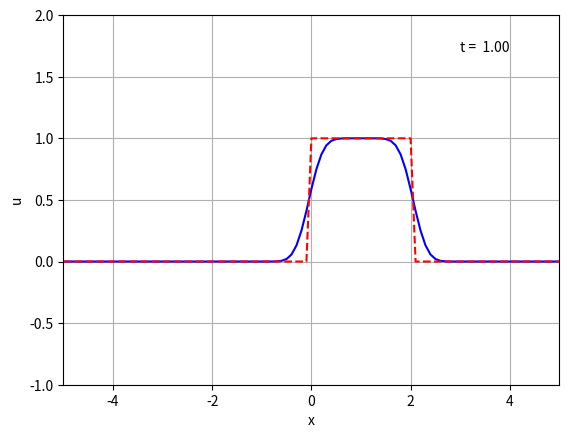

The matplotlib source for this figure:
#!/usr/bin/env python3
# -*- coding: utf-8 -*-
"""
Created on Tue Apr 27 15:02:27 2021

[redacted]
"""

# Numerical solution of the linear advection equation : ut+ux=0
# using *cleft side difference* for u_x => UPWIND
# periodic boundaray data


from numpy import *
import matplotlib.pyplot as plt

def u0(x):                  # Initial condition 
     return where(abs(x) <= 1, 1.0 , 0.0)

# Spatial domain [-L, L] and time [0, T] 

L = 5.
T = 1.
h = 0.1                     # Discretization parameters h, dt
dt = 0.05

gam = dt/h                  # Grid ratio
n = int(2*L/h)+1            # number of space and time steps
m = int(T/dt)

x = linspace(-L, L, n)      # Initialize
u = u0(x)

plt.close('all')
plt.figure(1)
fig, ax = plt.subplots(num = 1)
ax.set(xlim = (-L, L), ylim = (-1, 2), xlabel = 'x', ylabel = 'u')
l1, = ax.plot(x, u, 'b-')
l2, = ax.plot(x, u0(x), 'r--')
t1 = ax.text(3, 1.7, 't=0.00')
ax.grid ()
plt.show()

for k in linspace(dt, T, m):
    u[1:] = u[1:] - gam*(u[1:] - u[0: -1])     # Compute solution at new time level
    u[0] = u[0] - gam*(u[0] - u[-1])       # Boundary data
    l1.set_ydata(u)
    l2.set_ydata(u0(x-k))
    t1.set_text('t = %5.2f'  %k)
    plt.draw()
    plt.pause(0.2)
    
#fig.savefig ('upwind1.eps')